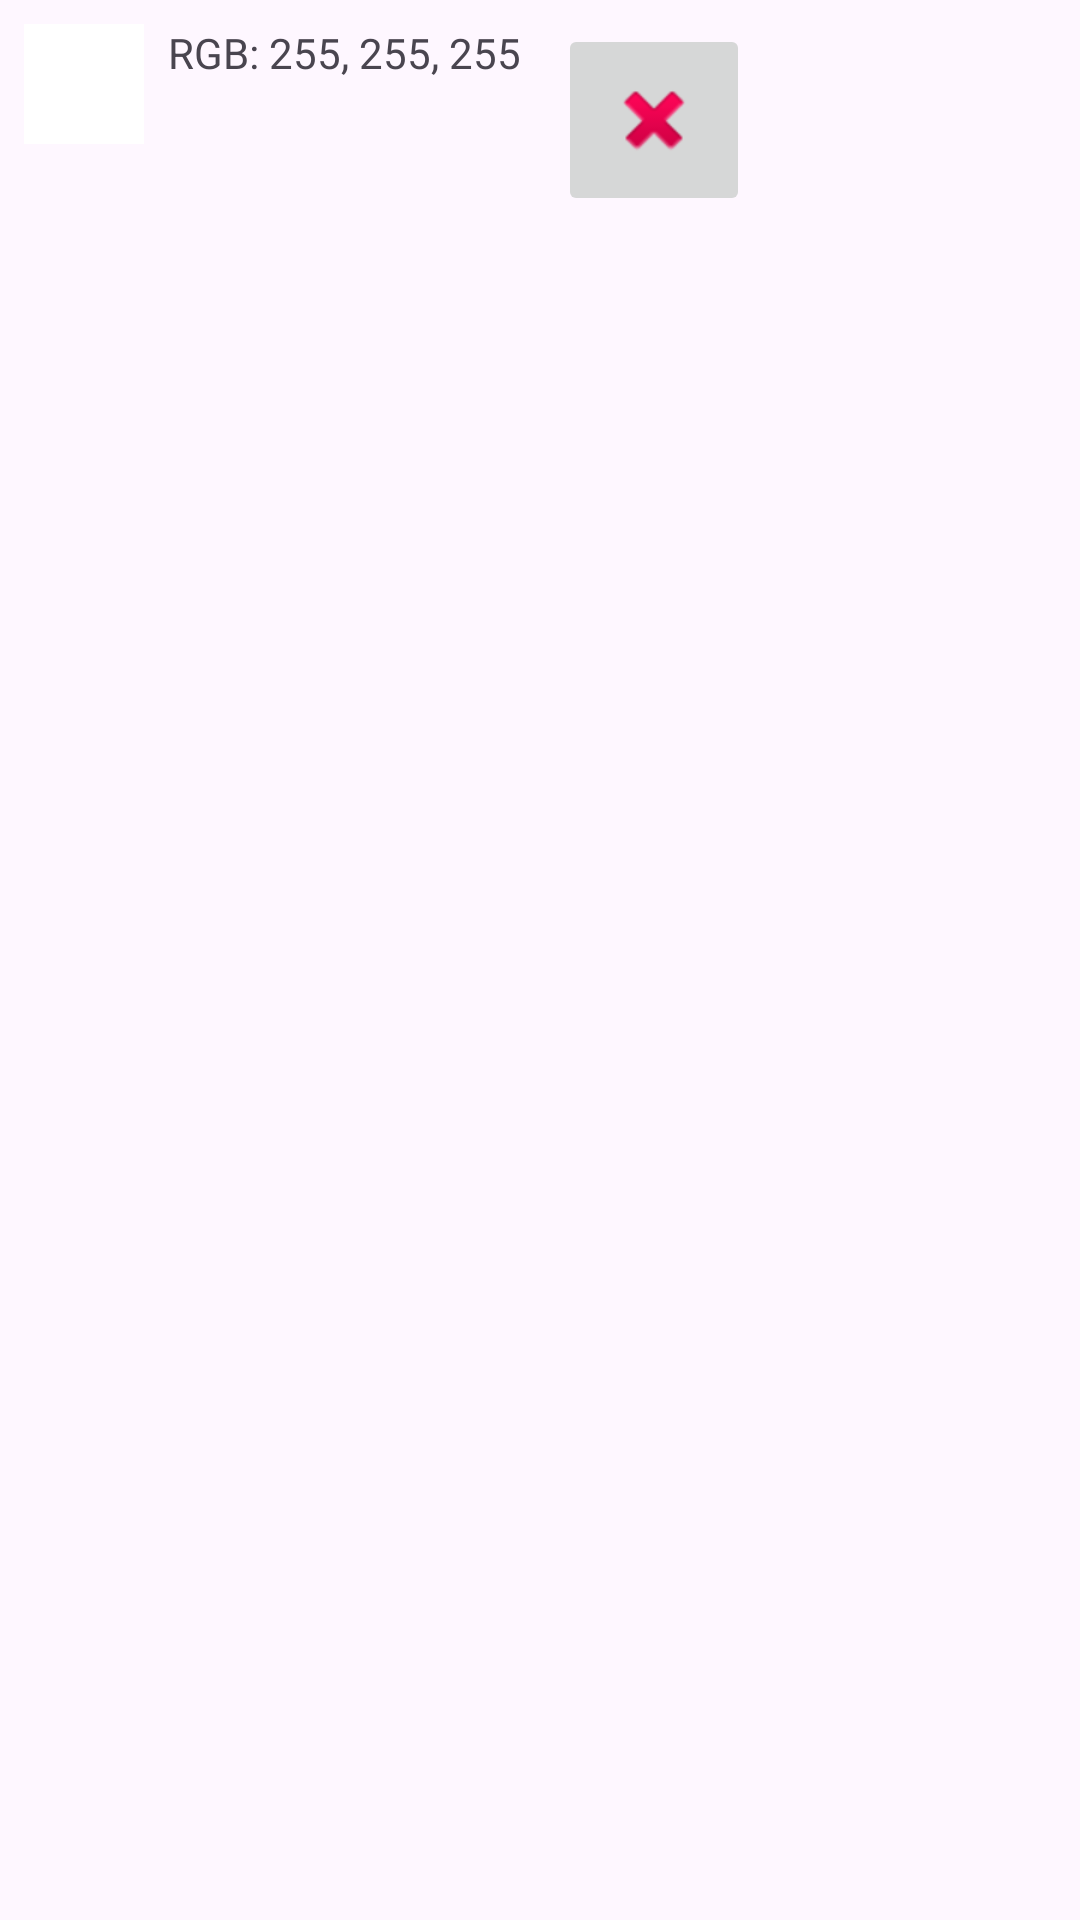

Reconstruct the res/layout file that produces this screen, plus the resources it refers to.
<!-- AndroidManifest.xml: application theme Theme.Colorsencer -->
<!-- res/layout/color_item.xml -->
<?xml version="1.0" encoding="utf-8"?>
<androidx.constraintlayout.widget.ConstraintLayout xmlns:android="http://schemas.android.com/apk/res/android"
    xmlns:tools="http://schemas.android.com/tools"
    android:layout_width="match_parent"
    android:layout_height="match_parent">
    <LinearLayout
        android:layout_width="match_parent"
        android:layout_height="wrap_content"
        android:orientation="horizontal"
        android:padding="8dp"
        tools:ignore="MissingConstraints">

        <View
            android:id="@+id/colorSquare"
            android:layout_width="40dp"
            android:layout_height="40dp"
            android:layout_marginEnd="8dp"
            android:background="@color/white" /> 

        <TextView
            android:id="@+id/colorText"
            android:layout_width="130dp"
            android:layout_height="25dp"
            android:text="RGB: 255, 255, 255" /> 
        <ImageButton
            android:id="@+id/deleteButton"
            android:layout_width="wrap_content"
            android:layout_height="wrap_content"
            android:padding="16dp"
            android:src="@android:drawable/ic_delete"
            android:contentDescription="Delete Color"/>
    </LinearLayout>

</androidx.constraintlayout.widget.ConstraintLayout>
<!-- resources referenced by this layout -->
<resources>
  <style name="Theme.Colorsencer" parent="Base.Theme.Colorsencer" />
  <style name="Base.Theme.Colorsencer" parent="Theme.Material3.DayNight.NoActionBar">
          
          
      </style>
  <!-- not gathered from this repository: default colours our renderer supplied (Android Studio template values) -->
  <color name="white">#FFFFFFFF</color>
</resources>
